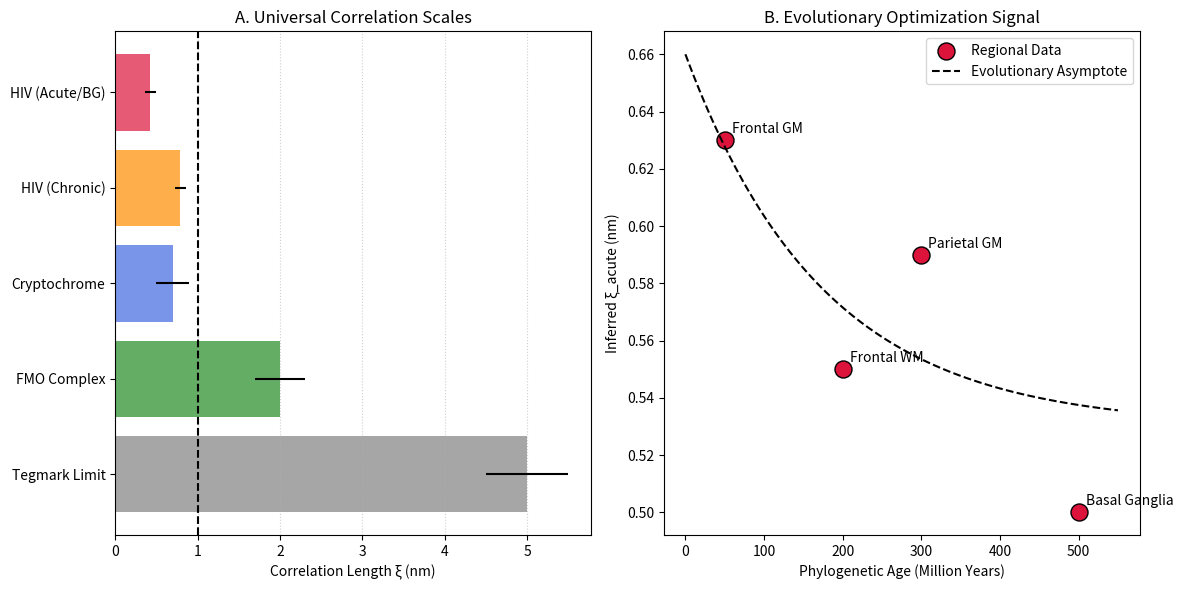

Generate this figure with matplotlib:
import matplotlib.pyplot as plt
import numpy as np

# Data for Cross-System Validation
systems = ['Tegmark Limit', 'FMO Complex', 'Cryptochrome', 'HIV (Chronic)', 'HIV (Acute/BG)']
xi_values = [5.0, 2.0, 0.7, 0.79, 0.425]  # nm
xi_errors = [0.5, 0.3, 0.2, 0.065, 0.065]

# Data for Evolutionary Signal (from regional_summary.csv)
regions = ['Basal Ganglia', 'Parietal GM', 'Frontal WM', 'Frontal GM']
age_my = [500, 300, 200, 50]  # Million Years
xi_acute = [0.50, 0.59, 0.55, 0.63]

plt.figure(figsize=(12, 6))

# Panel A: Universal Correlation Scales
plt.subplot(1, 2, 1)
colors = ['gray', 'forestgreen', 'royalblue', 'darkorange', 'crimson']
plt.barh(systems, xi_values, xerr=xi_errors, color=colors, alpha=0.7)
plt.axvline(x=1.0, color='black', linestyle='--', label='Sub-nanometer Threshold')
plt.xlabel('Correlation Length ξ (nm)')
plt.title('A. Universal Correlation Scales')
plt.grid(axis='x', linestyle=':', alpha=0.6)

# Panel B: Evolutionary Optimization Signal
plt.subplot(1, 2, 2)
plt.scatter(age_my, xi_acute, s=150, c='crimson', edgecolors='black', label='Regional Data')

# Exponential Fit from evolutionary_stats.txt: xi = 0.53 + 0.13 * exp(-0.0057 * age)
x_fit = np.linspace(0, 550, 100)
y_fit = 0.53 + 0.13 * np.exp(-0.0057 * x_fit)
plt.plot(x_fit, y_fit, 'k--', label='Evolutionary Asymptote')

for i, txt in enumerate(regions):
    plt.annotate(txt, (age_my[i], xi_acute[i]), xytext=(5, 5), textcoords='offset points')

plt.xlabel('Phylogenetic Age (Million Years)')
plt.ylabel('Inferred ξ_acute (nm)')
plt.title('B. Evolutionary Optimization Signal')
plt.legend()

plt.tight_layout()
plt.savefig('SuppFig7.png', dpi=300)
